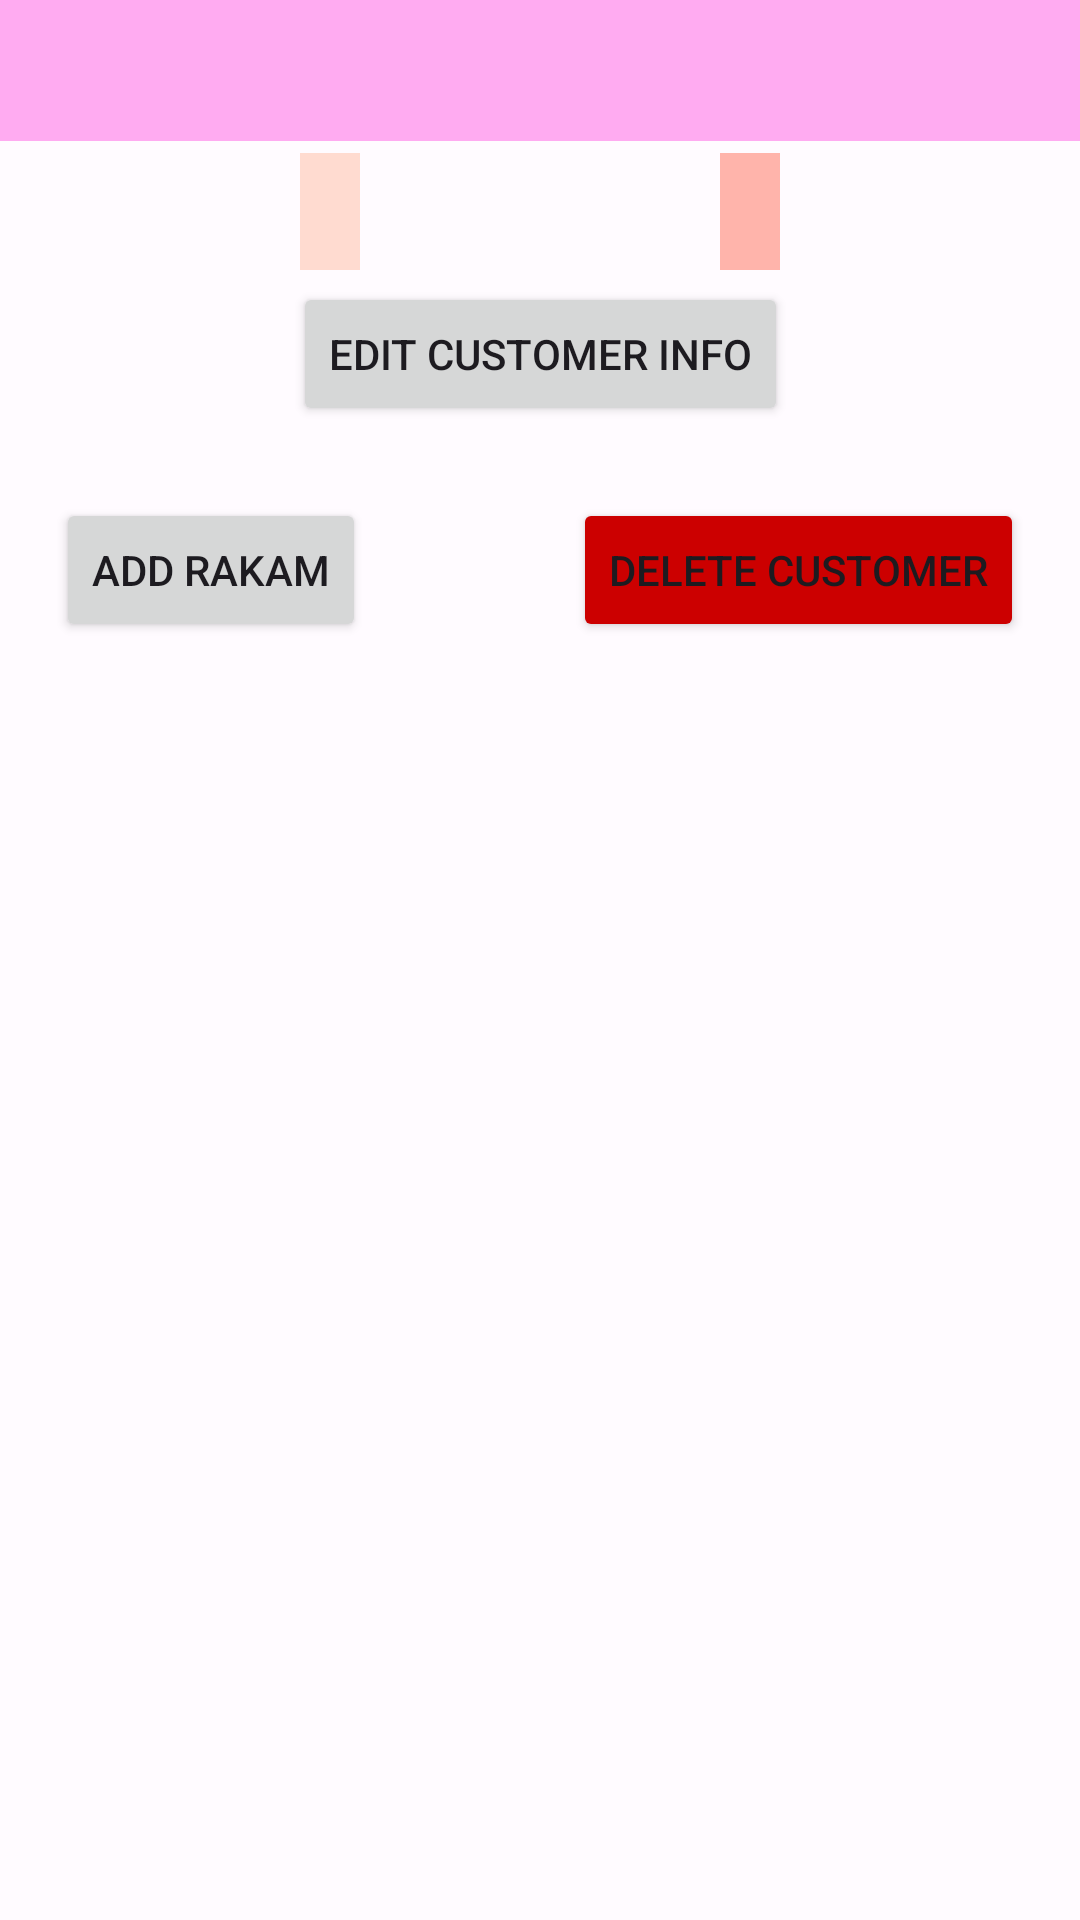

Layout XML and referenced resources for this Android screen:
<!-- AndroidManifest.xml: application theme Theme.Gapp -->
<!-- res/layout/fragment_rakam_search.xml -->
<?xml version="1.0" encoding="utf-8"?>
<androidx.constraintlayout.widget.ConstraintLayout xmlns:android="http://schemas.android.com/apk/res/android"
    xmlns:app="http://schemas.android.com/apk/res-auto"
    xmlns:tools="http://schemas.android.com/tools"
    android:id="@+id/layoutRakamSearchResults"
    android:layout_width="match_parent"
    android:layout_height="match_parent"
    tools:context=".FragmentRakamSearch">

    <TextView
        android:id="@+id/textViewSearchResultCustDetails"
        android:layout_width="match_parent"
        android:layout_height="wrap_content"
        android:background="@color/md_theme_dark_primary"
        android:textColor="@color/md_theme_light_shadow"
        android:gravity="center"
        android:textStyle="bold"
        android:padding="10dp"
        android:textSize="20sp"
        app:layout_constraintEnd_toEndOf="parent"
        app:layout_constraintHorizontal_bias="0.5"
        app:layout_constraintStart_toStartOf="parent"
        app:layout_constraintTop_toTopOf="parent" />

    <TextView
        android:id="@+id/textViewMobileNumber"
        android:background="@color/md_theme_light_tertiaryContainer"
        android:textColor="@color/md_theme_light_shadow"
        android:layout_width="wrap_content"
        android:layout_height="wrap_content"
        android:gravity="center"
        android:textStyle="bold"
        android:layout_marginTop="4dp"
        android:padding="10dp"
        app:layout_constraintEnd_toStartOf="@+id/textViewAadharNumber"
        app:layout_constraintStart_toStartOf="parent"
        app:layout_constraintTop_toBottomOf="@+id/textViewSearchResultCustDetails" />


    <TextView
        android:id="@+id/textViewAadharNumber"
        android:background="@color/md_theme_dark_error"
        android:textColor="@color/md_theme_light_shadow"
        android:layout_width="wrap_content"
        android:layout_height="wrap_content"
        android:gravity="center"
        android:textStyle="bold"
        android:layout_marginStart="20dp"
        android:layout_marginTop="4dp"
        android:padding="10dp"
        app:layout_constraintEnd_toEndOf="parent"
        app:layout_constraintStart_toEndOf="@+id/textViewMobileNumber"
        app:layout_constraintTop_toBottomOf="@+id/textViewSearchResultCustDetails" />

    <Button
        android:id="@+id/btnEditCustInfo"
        android:layout_width="wrap_content"
        android:layout_height="wrap_content"
        android:layout_marginTop="4dp"
        android:text="@string/searchRakamEditCustInfo"
        app:layout_constraintEnd_toEndOf="parent"
        app:layout_constraintHorizontal_bias="0.5"
        app:layout_constraintStart_toStartOf="parent"
        app:layout_constraintTop_toBottomOf="@+id/textViewAadharNumber" />

    <androidx.recyclerview.widget.RecyclerView
        android:id="@+id/recyclerViewRakamSearch"
        android:layout_width="match_parent"
        android:layout_height="wrap_content"
        android:layout_marginTop="4dp"
        android:layout_marginBottom="20dp"
        app:layout_constraintBottom_toTopOf="@+id/buttonRakamSearchAddRakam"
        app:layout_constraintEnd_toEndOf="parent"
        app:layout_constraintHorizontal_bias="0.5"
        app:layout_constraintStart_toStartOf="parent"
        app:layout_constraintTop_toBottomOf="@+id/btnEditCustInfo" />

    <Button
        android:id="@+id/buttonRakamSearchAddRakam"
        android:layout_marginTop="20dp"
        android:layout_width="wrap_content"
        android:layout_height="wrap_content"
        android:text="@string/add_rakam"
        app:layout_constraintEnd_toStartOf="@+id/btnDeleteCustomer"
        app:layout_constraintStart_toStartOf="parent"
        app:layout_constraintTop_toBottomOf="@+id/recyclerViewRakamSearch" />

    <Button
        android:id="@+id/btnDeleteCustomer"
        android:layout_width="wrap_content"
        android:layout_height="wrap_content"
        android:layout_marginTop="20dp"
        android:layout_marginStart="50dp"
        android:backgroundTint="@android:color/holo_red_dark"
        android:text="@string/rakamSearchDeleteCustomer"
        app:layout_constraintEnd_toEndOf="parent"
        app:layout_constraintStart_toEndOf="@+id/buttonRakamSearchAddRakam"
        app:layout_constraintTop_toBottomOf="@+id/recyclerViewRakamSearch" />
</androidx.constraintlayout.widget.ConstraintLayout>
<!-- resources referenced by this layout -->
<resources>
  <color name="md_theme_dark_error">#FFB4AB</color>
  <color name="md_theme_dark_primary">#FFABF1</color>
  <color name="md_theme_light_shadow">#000000</color>
  <color name="md_theme_light_tertiaryContainer">#FFDBD0</color>
  <string name="add_rakam">Add Rakam</string>
  <string name="rakamSearchDeleteCustomer">Delete Customer</string>
  <string name="searchRakamEditCustInfo">Edit Customer Info</string>
  <color name="md_theme_light_primary">#8B4483</color>
  <color name="md_theme_light_onPrimary">#FFFFFF</color>
  <color name="md_theme_light_primaryContainer">#FFD7F4</color>
  <color name="md_theme_light_onPrimaryContainer">#380037</color>
  <color name="md_theme_light_secondary">#6E5868</color>
  <color name="md_theme_light_onSecondary">#FFFFFF</color>
  <color name="md_theme_light_secondaryContainer">#F7DAEE</color>
  <color name="md_theme_light_onSecondaryContainer">#271624</color>
  <color name="md_theme_light_tertiary">#815344</color>
  <color name="md_theme_light_onTertiary">#FFFFFF</color>
  <color name="md_theme_light_onTertiaryContainer">#321207</color>
  <color name="md_theme_light_error">#BA1A1A</color>
  <color name="md_theme_light_errorContainer">#FFDAD6</color>
  <color name="md_theme_light_onError">#FFFFFF</color>
  <color name="md_theme_light_onErrorContainer">#410002</color>
  <color name="md_theme_light_background">#FFFBFF</color>
  <color name="md_theme_light_onBackground">#1F1A1D</color>
  <color name="md_theme_light_surface">#FFFBFF</color>
  <color name="md_theme_light_onSurface">#1F1A1D</color>
  <color name="md_theme_light_surfaceVariant">#EEDEE7</color>
  <color name="md_theme_light_onSurfaceVariant">#4E444B</color>
  <color name="md_theme_light_outline">#80747B</color>
  <color name="md_theme_light_inverseOnSurface">#F8EEF2</color>
  <color name="md_theme_light_inverseSurface">#342F32</color>
  <color name="md_theme_light_inversePrimary">#FFABF1</color>
</resources>
